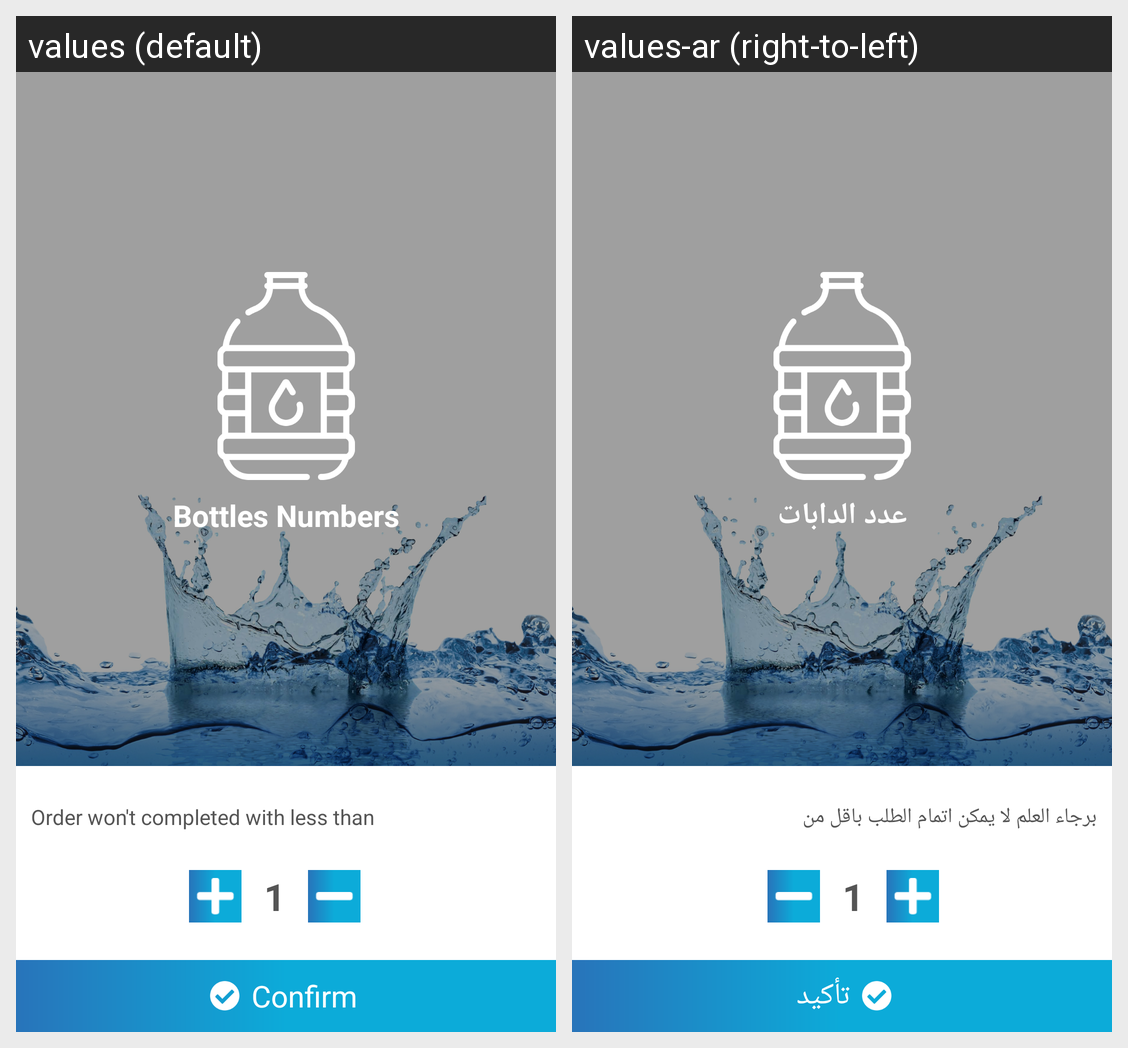

This grid shows one Android layout under two languages. Give, for every string resource on the screen, its name, the default text and each shown locale's text.
Android screen res/layout/fragment_bottles_number_dialoge.xml rendered under 2 locales, left to right: values (default), values-ar (right-to-left). Device: Nexus 5 (rendered at 1080×1920; each locale shown at half size, 540×960, under a caption strip naming it); theme AppTheme.Launcher.
Strings drawn on this screen, with the default value and each locale's value (text and hints the layout hard-codes, and strings that could not be matched under every locale, appear in the picture but are not listed):

str_bottles_number_txt
  values: Bottles Numbers
  values-ar: عدد الدابات

str_bottles_number_message_txt
  values: Order won't completed with less than
  values-ar: برجاء العلم لا يمكن اتمام الطلب باقل من

str_confirm
  values: Confirm
  values-ar: تأكيد
